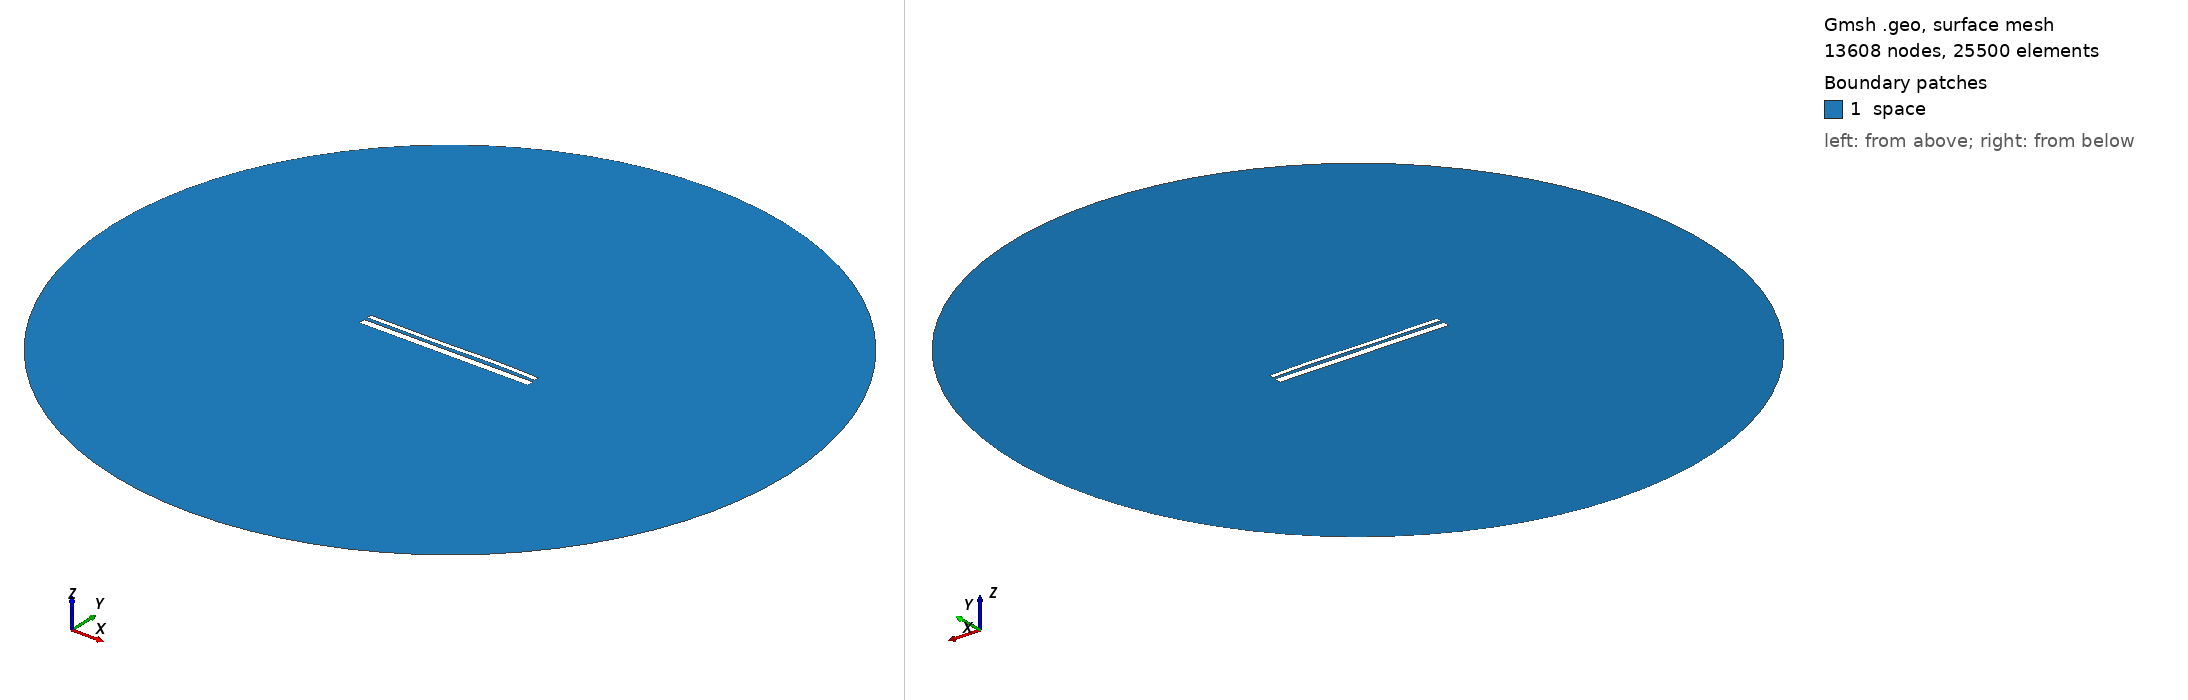

Gmsh geometry script, surface-meshed: 13608 nodes, 25500 surface elements. Boundary patches (legend numbers): 1 space. Left view from above one corner, right view from below the opposite corner. Legend entries are the model's physical surfaces. The drawing asked Gmsh for element sizes between 1% and 20% of the model's largest extent; the script's own settings can give other sizes.

=== 12954.geo (drawn) ===
//---------------------------------------
// Geometry kernel
//---------------------------------------

SetFactory("OpenCASCADE");



//---------------------------------------
// Parameters of the geometry
//---------------------------------------

// Overetch of the upper plate
overetch = 0.5;

// Distance between the plates
distance = 1.5;

// Discretization over the x axis (for the deformation)
nx = 50; 

// Length of the plate
L = 100 - overetch; 

// Number of modes
n = 4; 

// 1st mode coefficient
coeff(1) = 0.07499999999999998;
beta(1) = 0.596864 * 3.1415926535 / L;

// 2nd mode coefficient
coeff(2) = 0.07499999999999998;
beta(2) = 1.49418 * 3.1415926535 / L;

// 3rd mode coefficient
coeff(3) = -0.15;
beta(3) = 2.50025 * 3.1415926535 / L;

// 4th mode coefficient
coeff(4) = 0.07499999999999998;
beta(4) = 3.49999 * 3.1415926535 / L;



//---------------------------------------
// Upper plate (deformed rectangle)
//---------------------------------------

// Coordiantes of the upper plate
xmin = -50;
xmax = 50 - overetch;

// Height of the upper plate
yheight = 4 - 2 * overetch;

// Indexes of the points
UpperID[] = {};
LowerID[] = {};
LeftID[] = {};
RightID[] = {};

// Point index
p = 1;

// Horizontal edges
For i In {1:nx}
    x = xmin + (i-1)*(xmax - xmin)/(nx-1);

    y_bottom = distance / 2 + overetch;
    For j In {1:n}
        C = (Cosh(beta(j)*L) + Cos(beta(j)*L)) / (Sinh(beta(j)*L) + Sin(beta(j)*L));
        y_bottom  = y_bottom + coeff(j) * (Cosh(beta(j)*(x+50)) - Cos(beta(j)*(x+50)) - C * (Sinh(beta(j)*(x+50)) - Sin(beta(j)*(x+50))));
    EndFor

    y_top = y_bottom + yheight;

    Point(p) = {x, y_top, 0, 1.0};
    UpperID[i] = p;
    p = p + 1;

    Point(p) = {x, y_bottom, 0, 1.0};
    LowerID[i] = p;
    p = p + 1;
EndFor

// Create point lists
UpperPts[] = {}; LowerPts[] = {};
For i In {1:nx}
  UpperPts[] += {UpperID[i]};
  LowerPts[] += {LowerID[i]};
EndFor

// Build splines
Spline(1) = {UpperPts[]};
Spline(2) = {LowerPts[]};
Line(3) = {LowerPts[nx-1], UpperPts[nx-1]};
Line(4) = {LowerPts[0], UpperPts[0]};

// Build the plane surface
Curve Loop(1) = {2, 3, -1, -4};
Plane Surface(1) = {1};



//---------------------------------------
// Lower plate (rectangle)
//---------------------------------------

// Vertices
Point(1001) = {-50, -1, 0, 1.0};
Point(1002) = { 50, -1, 0, 1.0};
Point(1003) = { 50,  -5, 0, 1.0};
Point(1004) = {-50,  -5, 0, 1.0};

// Edges
Line(5) = {1001, 1002};
Line(6) = {1002, 1003};
Line(7) = {1003, 1004};
Line(8) = {1004, 1001};

// Plane surface
Line Loop(2) = {5, 6, 7, 8};
Plane Surface(2) = {2}; 



//---------------------------------------
// Outer (fictious) boundary
//---------------------------------------

// Points
Point(1005) = {0, 0, 0};       // Center
Point(1006) = {200, 0, 0};     // Start point
Point(1007) = {0, 200, 0};     // 90 degrees
Point(1008) = {-200, 0, 0};    // 180 degrees
Point(1009) = {0, -200, 0};    // 270 degrees

// Circle arcs (each needs start, center, end)
Circle(9) = {1006, 1005, 1007};
Circle(10) = {1007, 1005, 1008};
Circle(11) = {1008, 1005, 1009};
Circle(12) = {1009, 1005, 1006};

// Plane surface for the entire domain
Curve Loop(3) = {9, 10, 11, 12};
Surface(3) = {3};

// Subtract the plates from the whole domain to obtain the actual domain where we want to solve the equations
BooleanDifference{ Surface{3}; Delete; }{ Surface{1}; Surface{2}; Delete; }




//---------------------------------------
// Transfinite Lines/Curves
//---------------------------------------

// Set the number of points on the boundaries
r = 7;

// Plates
Transfinite Curve {1, 2} = 50*r Using Progression 1;
Transfinite Curve {3, 4} = 2*r Using Progression 1;
Transfinite Line {5, 7} = 50*r Using Progression 1;
Transfinite Line {6, 8} = 2*r Using Progression 1;

// Outer boundary
Transfinite Line {9, 10, 11, 12} = 20 Using Progression 1;



//---------------------------------------
// Physical groups
//---------------------------------------                

// Physical curves (boundaries)
Physical Line("force_segment", 10) = {2};
Physical Line("upper_plate", 11) = {1, 3, 4};
Physical Line("lower_plate", 12) = {5, 6, 7, 8};
Physical Line("boundary", 20) = {9, 10, 11, 12};

// Physical Surfaces
Physical Surface("space", 30) = {3};



//---------------------------------------
// 6. Generate the Mesh
//---------------------------------------

// 2D mesh generation
Mesh 2;
